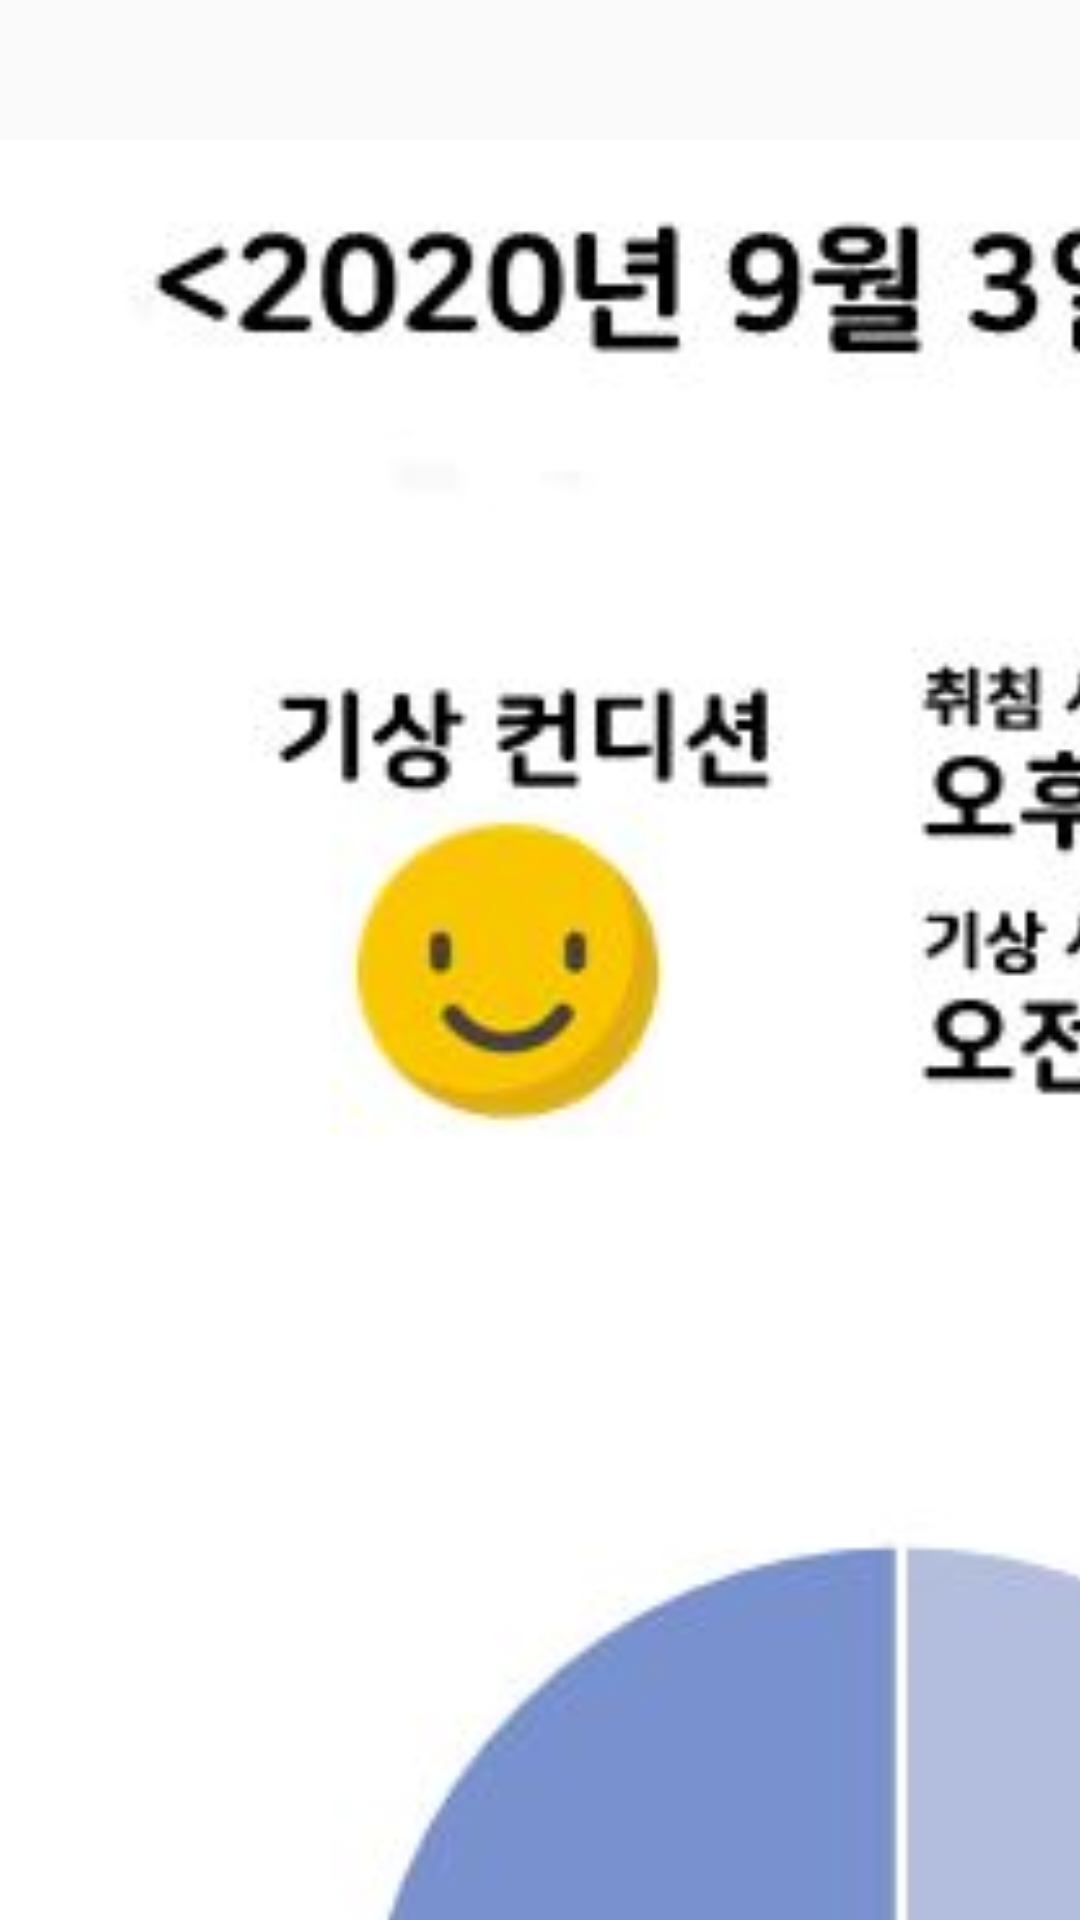

Layout XML and referenced resources for this Android screen:
<!-- AndroidManifest.xml: application theme AppTheme -->
<!-- res/layout/thursday_cal.xml -->
<?xml version="1.0" encoding="utf-8"?>
<androidx.constraintlayout.widget.ConstraintLayout xmlns:android="http://schemas.android.com/apk/res/android"
    xmlns:app="http://schemas.android.com/apk/res-auto"
    xmlns:tools="http://schemas.android.com/tools"
    android:layout_width="match_parent"
    android:layout_height="match_parent"
    tools:context=".ThursActivity">

    <ImageView
        android:id="@+id/thursday"
        android:layout_width="608dp"
        android:layout_height="974dp"
        android:scaleType="fitCenter"
        android:src="@drawable/thu"
        tools:ignore="MissingConstraints"/>



</androidx.constraintlayout.widget.ConstraintLayout>
<!-- resources referenced by this layout -->
<resources>
  <!-- drawable thu: jpg bitmap (drawable-v24, 24011 bytes) -->
  <style name="AppTheme" parent="Theme.AppCompat.Light.DarkActionBar">
          <item name="colorPrimary">@color/colorPrimary</item>
          <item name="colorPrimaryDark">@color/colorPrimaryDark</item>
          <item name="colorAccent">@color/colorAccent</item>
  
          <item name="windowActionBar">false</item>
          <item name="windowNoTitle">true</item>
          <item name="android:statusBarColor">#45629B</item>
  
      </style>
  <!-- not gathered from this repository: default colours our renderer supplied (Android Studio template values) -->
  <color name="colorPrimary">#FF6200EE</color>
  <color name="colorPrimaryDark">#FF3700B3</color>
  <color name="colorAccent">#FF03DAC5</color>
</resources>
